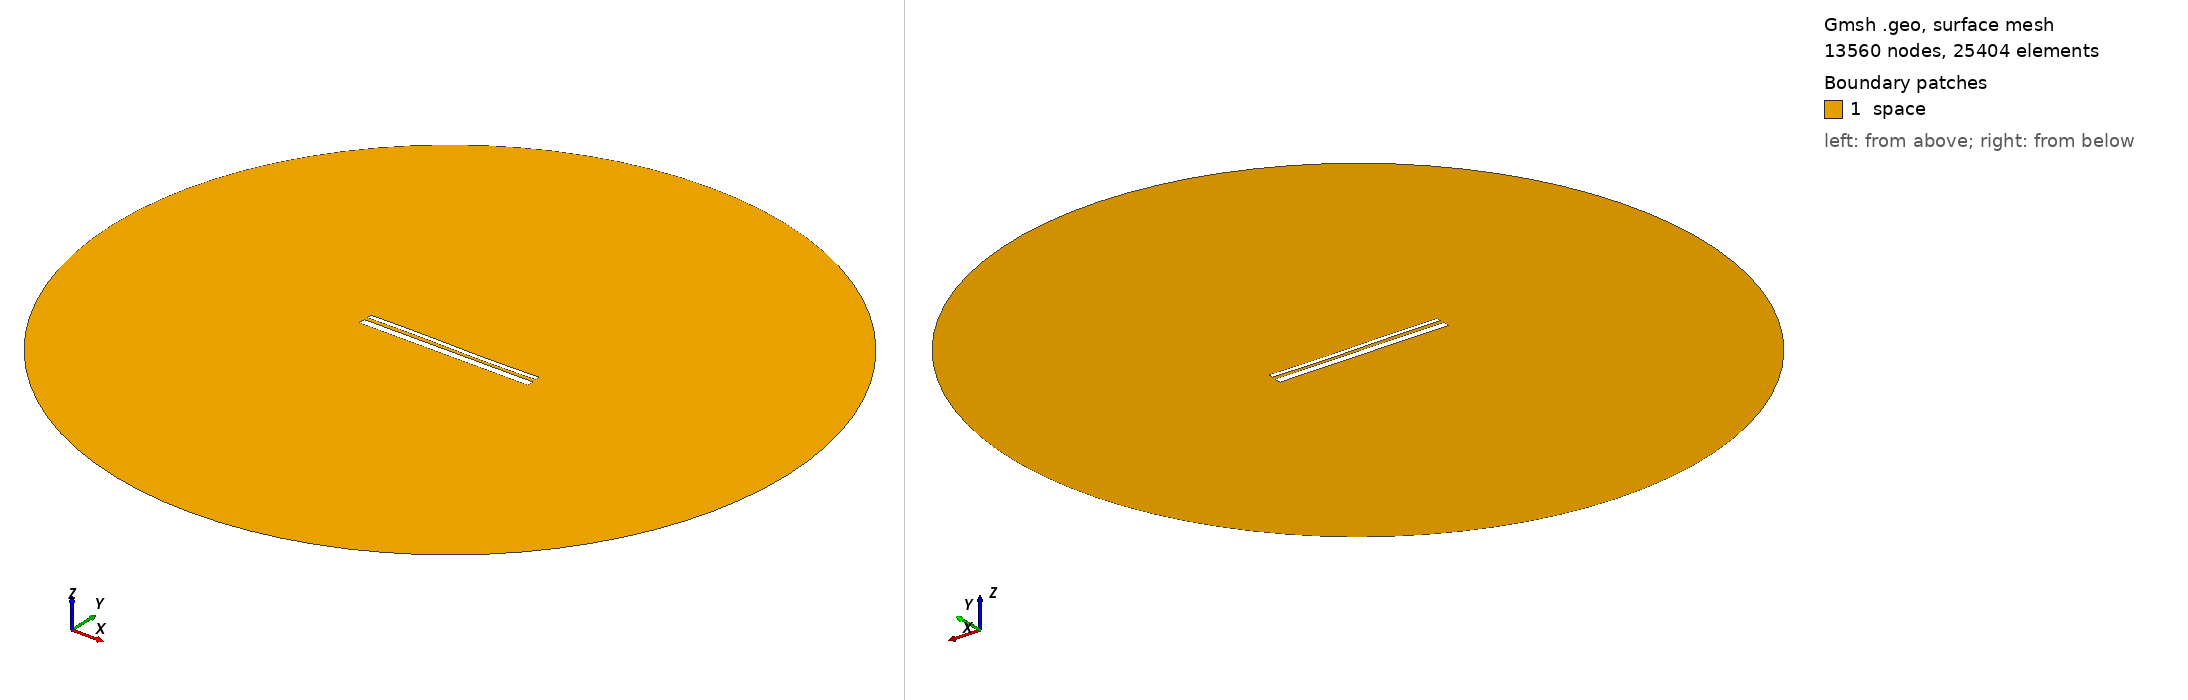

Gmsh geometry script, surface-meshed: 13560 nodes, 25404 surface elements. Boundary patches (legend numbers): 1 space. Left view from above one corner, right view from below the opposite corner. Legend entries are the model's physical surfaces. The drawing asked Gmsh for element sizes between 1% and 20% of the model's largest extent; the script's own settings can give other sizes.

=== 13173.geo (drawn) ===
//---------------------------------------
// Geometry kernel
//---------------------------------------

SetFactory("OpenCASCADE");



//---------------------------------------
// Parameters of the geometry
//---------------------------------------

// Overetch of the upper plate
overetch = 0.5;

// Distance between the plates
distance = 1.75;

// Discretization over the x axis (for the deformation)
nx = 50; 

// Length of the plate
L = 100 - overetch; 

// Number of modes
n = 4; 

// 1st mode coefficient
coeff(1) = -0.15;
beta(1) = 0.596864 * 3.1415926535 / L;

// 2nd mode coefficient
coeff(2) = -0.075;
beta(2) = 1.49418 * 3.1415926535 / L;

// 3rd mode coefficient
coeff(3) = 0.15;
beta(3) = 2.50025 * 3.1415926535 / L;

// 4th mode coefficient
coeff(4) = 0.0;
beta(4) = 3.49999 * 3.1415926535 / L;



//---------------------------------------
// Upper plate (deformed rectangle)
//---------------------------------------

// Coordiantes of the upper plate
xmin = -50;
xmax = 50 - overetch;

// Height of the upper plate
yheight = 4 - 2 * overetch;

// Indexes of the points
UpperID[] = {};
LowerID[] = {};
LeftID[] = {};
RightID[] = {};

// Point index
p = 1;

// Horizontal edges
For i In {1:nx}
    x = xmin + (i-1)*(xmax - xmin)/(nx-1);

    y_bottom = distance / 2 + overetch;
    For j In {1:n}
        C = (Cosh(beta(j)*L) + Cos(beta(j)*L)) / (Sinh(beta(j)*L) + Sin(beta(j)*L));
        y_bottom  = y_bottom + coeff(j) * (Cosh(beta(j)*(x+50)) - Cos(beta(j)*(x+50)) - C * (Sinh(beta(j)*(x+50)) - Sin(beta(j)*(x+50))));
    EndFor

    y_top = y_bottom + yheight;

    Point(p) = {x, y_top, 0, 1.0};
    UpperID[i] = p;
    p = p + 1;

    Point(p) = {x, y_bottom, 0, 1.0};
    LowerID[i] = p;
    p = p + 1;
EndFor

// Create point lists
UpperPts[] = {}; LowerPts[] = {};
For i In {1:nx}
  UpperPts[] += {UpperID[i]};
  LowerPts[] += {LowerID[i]};
EndFor

// Build splines
Spline(1) = {UpperPts[]};
Spline(2) = {LowerPts[]};
Line(3) = {LowerPts[nx-1], UpperPts[nx-1]};
Line(4) = {LowerPts[0], UpperPts[0]};

// Build the plane surface
Curve Loop(1) = {2, 3, -1, -4};
Plane Surface(1) = {1};



//---------------------------------------
// Lower plate (rectangle)
//---------------------------------------

// Vertices
Point(1001) = {-50, -1, 0, 1.0};
Point(1002) = { 50, -1, 0, 1.0};
Point(1003) = { 50,  -5, 0, 1.0};
Point(1004) = {-50,  -5, 0, 1.0};

// Edges
Line(5) = {1001, 1002};
Line(6) = {1002, 1003};
Line(7) = {1003, 1004};
Line(8) = {1004, 1001};

// Plane surface
Line Loop(2) = {5, 6, 7, 8};
Plane Surface(2) = {2}; 



//---------------------------------------
// Outer (fictious) boundary
//---------------------------------------

// Points
Point(1005) = {0, 0, 0};       // Center
Point(1006) = {200, 0, 0};     // Start point
Point(1007) = {0, 200, 0};     // 90 degrees
Point(1008) = {-200, 0, 0};    // 180 degrees
Point(1009) = {0, -200, 0};    // 270 degrees

// Circle arcs (each needs start, center, end)
Circle(9) = {1006, 1005, 1007};
Circle(10) = {1007, 1005, 1008};
Circle(11) = {1008, 1005, 1009};
Circle(12) = {1009, 1005, 1006};

// Plane surface for the entire domain
Curve Loop(3) = {9, 10, 11, 12};
Surface(3) = {3};

// Subtract the plates from the whole domain to obtain the actual domain where we want to solve the equations
BooleanDifference{ Surface{3}; Delete; }{ Surface{1}; Surface{2}; Delete; }




//---------------------------------------
// Transfinite Lines/Curves
//---------------------------------------

// Set the number of points on the boundaries
r = 7;

// Plates
Transfinite Curve {1, 2} = 50*r Using Progression 1;
Transfinite Curve {3, 4} = 2*r Using Progression 1;
Transfinite Line {5, 7} = 50*r Using Progression 1;
Transfinite Line {6, 8} = 2*r Using Progression 1;

// Outer boundary
Transfinite Line {9, 10, 11, 12} = 20 Using Progression 1;



//---------------------------------------
// Physical groups
//---------------------------------------                

// Physical curves (boundaries)
Physical Line("force_segment", 10) = {2};
Physical Line("upper_plate", 11) = {1, 3, 4};
Physical Line("lower_plate", 12) = {5, 6, 7, 8};
Physical Line("boundary", 20) = {9, 10, 11, 12};

// Physical Surfaces
Physical Surface("space", 30) = {3};



//---------------------------------------
// 6. Generate the Mesh
//---------------------------------------

// 2D mesh generation
Mesh 2;
